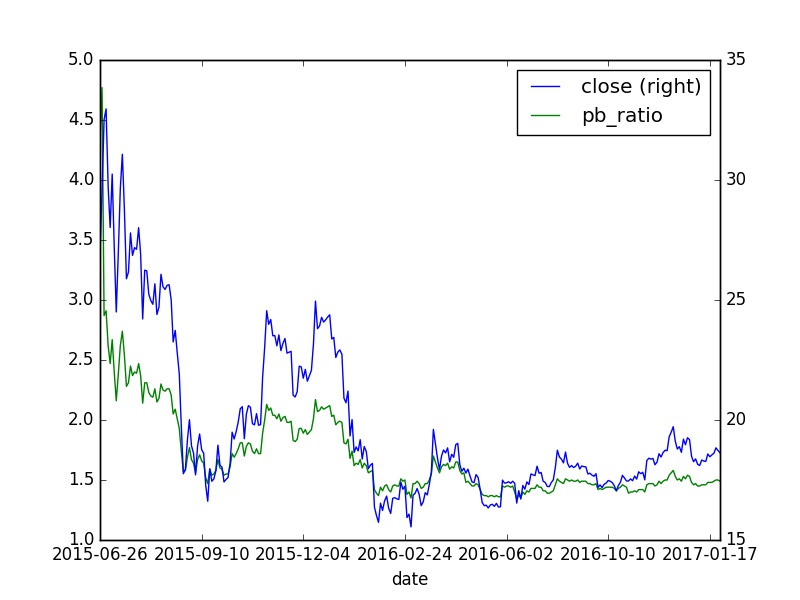

The file beside this chart, header and first rows:
, id, code, pe_ratio, turnover_ratio, pb_ratio, ps_ratio, pcf_ratio, capitalization, market_cap, circulating_cap, circulating_market_cap, day, pe_ratio_lyr
0, 4874321, 601211.XSHG, 25.04, 0.14, 4.34, 9.53, 2.23, 762500, 2164, 152500, 432.8, 2015-06-26, 32.02
0, 4874321, 601211.XSHG, 25.04, 0.14, 4.34, 9.53, 2.23, 762500, 2164, 152500, 432.8, 2015-06-26, 32.02
0, 4874321, 601211.XSHG, 25.04, 0.14, 4.34, 9.53, 2.23, 762500, 2164, 152500, 432.8, 2015-06-26, 32.02
0, 4874322, 601211.XSHG, 27.55, 20.64, 4.77, 10.48, 2.45, 762500, 2381, 152500, 476.1, 2015-06-29, 35.23
0, 4874323, 601211.XSHG, 30.3, 34.17, 2.87, 11.53, 2.69, 762500, 2618, 152500, 523.7, 2015-06-30, 38.75
0, 4874324, 601211.XSHG, 30.72, 34.71, 2.91, 11.69, 2.73, 762500, 2655, 152500, 531.0, 2015-07-01, 39.29
0, 4874325, 601211.XSHG, 27.72, 23.3, 2.62, 10.55, 2.46, 762500, 2396, 152500, 479.2, 2015-07-02, 35.45
0, 4874326, 601211.XSHG, 26.12, 21.71, 2.47, 9.94, 2.32, 762500, 2257, 152500, 451.4, 2015-07-03, 33.4
0, 4874326, 601211.XSHG, 26.12, 21.71, 2.47, 9.94, 2.32, 762500, 2257, 152500, 451.4, 2015-07-03, 33.4
0, 4874326, 601211.XSHG, 26.12, 21.71, 2.47, 9.94, 2.32, 762500, 2257, 152500, 451.4, 2015-07-03, 33.4
0, 4874327, 601211.XSHG, 28.19, 28.16, 2.67, 10.73, 2.51, 762500, 2436, 152500, 487.2, 2015-07-06, 36.05
0, 4874328, 601211.XSHG, 25.38, 18.46, 2.4, 9.66, 2.26, 762500, 2193, 152500, 438.6, 2015-07-07, 32.45
0, 4874329, 601211.XSHG, 22.84, 2.78, 2.16, 8.69, 2.03, 762500, 1973, 152500, 394.7, 2015-07-08, 29.2
0, 4874330, 601211.XSHG, 25.12, 25.51, 2.38, 9.56, 2.23, 762500, 2171, 152500, 434.2, 2015-07-09, 32.12
0, 4874331, 601211.XSHG, 27.64, 24.13, 2.62, 10.52, 2.46, 762500, 2388, 152500, 477.6, 2015-07-10, 35.34
0, 4874331, 601211.XSHG, 27.64, 24.13, 2.62, 10.52, 2.46, 762500, 2388, 152500, 477.6, 2015-07-10, 35.34
0, 4874331, 601211.XSHG, 27.64, 24.13, 2.62, 10.52, 2.46, 762500, 2388, 152500, 477.6, 2015-07-10, 35.34
0, 4874332, 601211.XSHG, 28.96, 29.44, 2.74, 11.02, 2.57, 762500, 2503, 152500, 500.5, 2015-07-13, 37.03
0, 4874333, 601211.XSHG, 26.81, 22.48, 2.54, 10.2, 2.38, 762500, 2316, 152500, 463.3, 2015-07-14, 34.28
0, 4874334, 601211.XSHG, 24.12, 16.11, 2.28, 9.18, 2.14, 762500, 2085, 152500, 416.9, 2015-07-15, 30.85
0, 4874335, 601211.XSHG, 24.39, 11.02, 2.31, 9.28, 2.17, 762500, 2108, 152500, 421.5, 2015-07-16, 31.19
0, 4874336, 601211.XSHG, 25.91, 12.72, 2.45, 9.86, 2.3, 762500, 2239, 152500, 447.7, 2015-07-17, 33.13
0, 4874336, 601211.XSHG, 25.91, 12.72, 2.45, 9.86, 2.3, 762500, 2239, 152500, 447.7, 2015-07-17, 33.13
0, 4874336, 601211.XSHG, 25.91, 12.72, 2.45, 9.86, 2.3, 762500, 2239, 152500, 447.7, 2015-07-17, 33.13
0, 4874337, 601211.XSHG, 25.03, 11.11, 2.37, 9.53, 2.23, 762500, 2163, 152500, 432.6, 2015-07-20, 32.01
0, 4874338, 601211.XSHG, 25.33, 11.48, 2.4, 9.64, 2.25, 762500, 2189, 152500, 437.8, 2015-07-21, 32.39
0, 4874339, 601211.XSHG, 25.27, 9.65, 2.39, 9.62, 2.25, 762500, 2184, 152500, 436.8, 2015-07-22, 32.31
0, 4874340, 601211.XSHG, 26.11, 14.1, 2.47, 9.94, 2.32, 762500, 2256, 152500, 451.2, 2015-07-23, 33.39
0, 4874341, 601211.XSHG, 25.07, 12.15, 2.37, 9.54, 2.23, 762500, 2166, 152500, 433.2, 2015-07-24, 32.06
0, 4874341, 601211.XSHG, 25.07, 12.15, 2.37, 9.54, 2.23, 762500, 2166, 152500, 433.2, 2015-07-24, 32.06
0, 4874341, 601211.XSHG, 25.07, 12.15, 2.37, 9.54, 2.23, 762500, 2166, 152500, 433.2, 2015-07-24, 32.06
0, 4874342, 601211.XSHG, 22.56, 11.17, 2.14, 8.59, 2.01, 762500, 1950, 152500, 389.9, 2015-07-27, 28.85
0, 4874343, 601211.XSHG, 24.46, 20.73, 2.31, 9.31, 2.17, 762500, 2114, 152500, 422.7, 2015-07-28, 31.28
0, 4874344, 601211.XSHG, 24.43, 8.44, 2.31, 9.3, 2.17, 762500, 2111, 152500, 422.3, 2015-07-29, 31.24
0, 4874345, 601211.XSHG, 23.52, 8.38, 2.23, 8.95, 2.09, 762500, 2033, 152500, 406.6, 2015-07-30, 30.08
0, 4874346, 601211.XSHG, 23.28, 5.6, 2.2, 8.86, 2.07, 762500, 2011, 152500, 402.3, 2015-07-31, 29.76
0, 4874346, 601211.XSHG, 23.28, 5.6, 2.2, 8.86, 2.07, 762500, 2011, 152500, 402.3, 2015-07-31, 29.76
0, 4874346, 601211.XSHG, 23.28, 5.6, 2.2, 8.86, 2.07, 762500, 2011, 152500, 402.3, 2015-07-31, 29.76
0, 4874347, 601211.XSHG, 23.14, 5.17, 2.19, 8.8, 2.06, 762500, 1999, 152500, 399.9, 2015-08-03, 29.58
0, 4874348, 601211.XSHG, 23.93, 7.04, 2.26, 9.11, 2.13, 762500, 2068, 152500, 413.6, 2015-08-04, 30.6
0, 4874349, 601211.XSHG, 23.14, 4.8, 2.19, 8.8, 2.06, 762500, 1999, 152500, 399.9, 2015-08-05, 29.58
0, 4874350, 601211.XSHG, 22.74, 3.32, 2.15, 8.65, 2.02, 762500, 1965, 152500, 393, 2015-08-06, 29.08
0, 4874351, 601211.XSHG, 23.02, 4.8, 2.18, 8.76, 2.05, 762500, 1989, 152500, 397.9, 2015-08-07, 29.44
0, 4874351, 601211.XSHG, 23.02, 4.8, 2.18, 8.76, 2.05, 762500, 1989, 152500, 397.9, 2015-08-07, 29.44
0, 4874351, 601211.XSHG, 23.02, 4.8, 2.18, 8.76, 2.05, 762500, 1989, 152500, 397.9, 2015-08-07, 29.44
0, 4874352, 601211.XSHG, 24.3, 12.81, 2.3, 9.25, 2.16, 762500, 2100, 152500, 420, 2015-08-10, 31.07
0, 4874353, 601211.XSHG, 23.82, 8.21, 2.25, 9.06, 2.12, 762500, 2058, 152500, 411.6, 2015-08-11, 30.45
0, 4874354, 601211.XSHG, 23.71, 6.56, 2.24, 9.02, 2.11, 762500, 2049, 152500, 409.8, 2015-08-12, 30.32
0, 4874355, 601211.XSHG, 23.87, 5.25, 2.26, 9.08, 2.12, 762500, 2063, 152500, 412.5, 2015-08-13, 30.52
0, 4874356, 601211.XSHG, 23.9, 6.18, 2.26, 9.09, 2.12, 762500, 2065, 152500, 413, 2015-08-14, 30.55
0, 4874356, 601211.XSHG, 23.9, 6.18, 2.26, 9.09, 2.12, 762500, 2065, 152500, 413, 2015-08-14, 30.55
0, 4874356, 601211.XSHG, 23.9, 6.18, 2.26, 9.09, 2.12, 762500, 2065, 152500, 413, 2015-08-14, 30.55
0, 4874357, 601211.XSHG, 23.32, 5.72, 2.21, 8.87, 2.07, 762500, 2015, 152500, 403.1, 2015-08-17, 29.82
0, 4874358, 601211.XSHG, 21.67, 9.54, 2.05, 8.25, 1.93, 762500, 1873, 152500, 374.5, 2015-08-18, 27.71
0, 4874359, 601211.XSHG, 22.12, 6.47, 2.09, 8.42, 1.97, 762500, 1912, 152500, 382.3, 2015-08-19, 28.29
0, 4874360, 601211.XSHG, 21.25, 4.2, 2.01, 8.09, 1.89, 762500, 1836, 152500, 367.2, 2015-08-20, 27.17
0, 4874361, 601211.XSHG, 20.44, 5.07, 1.93, 7.78, 1.82, 762500, 1766, 152500, 353.2, 2015-08-21, 26.13
0, 4874361, 601211.XSHG, 20.44, 5.07, 1.93, 7.78, 1.82, 762500, 1766, 152500, 353.2, 2015-08-21, 26.13
0, 4874361, 601211.XSHG, 20.44, 5.07, 1.93, 7.78, 1.82, 762500, 1766, 152500, 353.2, 2015-08-21, 26.13
0, 4874362, 601211.XSHG, 11.15, 6.98, 1.74, 4.65, 0.64, 762500, 1589, 152500, 317.8, 2015-08-24, 23.51
... 519 more rows
